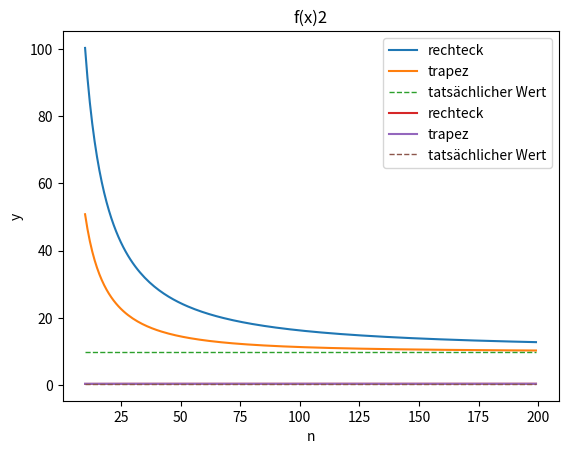

Python code for this plot:
import math
import numpy as np
import matplotlib.pyplot as plt


def rechtekSumme(f, a, b, n):
    h = (b - a) / n
    return h * sum(f(a + i * h) for i in range(0, n))


def trapezium(f, a, b, n):
    h = (b - a) / n

    return h / 2 * (f(a) + 2 * sum(f(a + i * h) for i in range(1, n)) + f(b))


def trapezium_vec(f, a, b, n):
    h = (b - a) / n
    vec = np.linspace(a + h, b - h, n - 2)

    return h / 2 * (f(a) + 2 * sum(f(vec)) + f(b))


f1x = lambda x: x ** -2  # man kan das als normaler funktion implemntieren siehe unten

# def f2(x):
#     return math.log(x)


f2x = lambda x: math.log(x)

f1_res_rechteck = np.array([rechtekSumme(f1x, 1 / 10, 10, n) for n in range(10, 200)])
f1_res_trapez = np.array([trapezium(f1x, 1 / 10, 10, n) for n in range(10, 200)])

plt.plot(range(10, 200), f1_res_rechteck, label="rechteck")
plt.plot(range(10, 200), f1_res_trapez, label="trapez")

plt.plot(range(10, 200), np.zeros(190) + 9.9, label="tatsächlicher Wert", linestyle="--", linewidth=1)
plt.title('f(x)1')
plt.xlabel("n")
plt.ylabel("y")
plt.legend()
plt.show()

f2_res_rechteck = np.array([rechtekSumme(f2x, 1, 2, n) for n in range(10, 200)])
f2_res_trapez = np.array([trapezium(f2x, 1, 2, n) for n in range(10, 200)])

plt.plot(range(10, 200), f2_res_rechteck, label="rechteck")
plt.plot(range(10, 200), f2_res_trapez, label="trapez")

plt.plot(range(10, 200), np.zeros(190) + math.log(4) - 1, label="tatsächlicher Wert", linestyle="--", linewidth=1)
plt.title('f(x)2')
plt.xlabel("n")
plt.ylabel("y")
plt.legend()
plt.show()

print(f1x(2))
